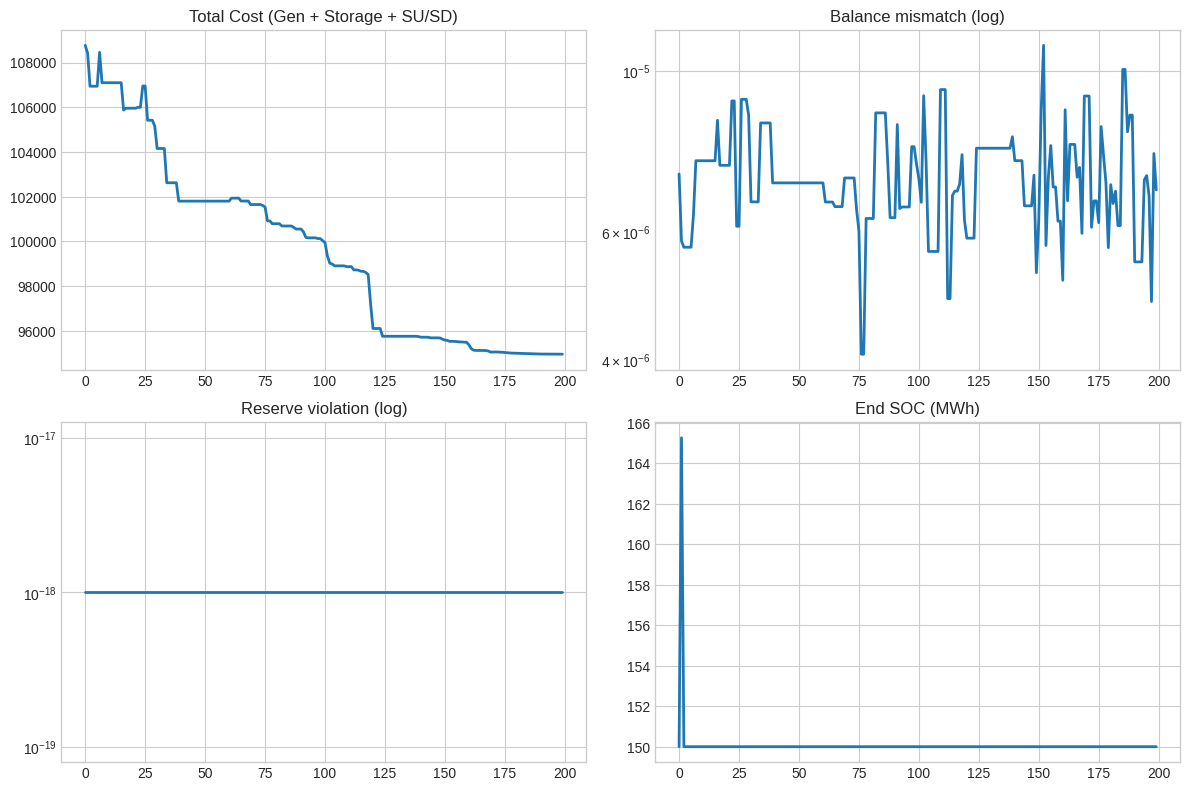
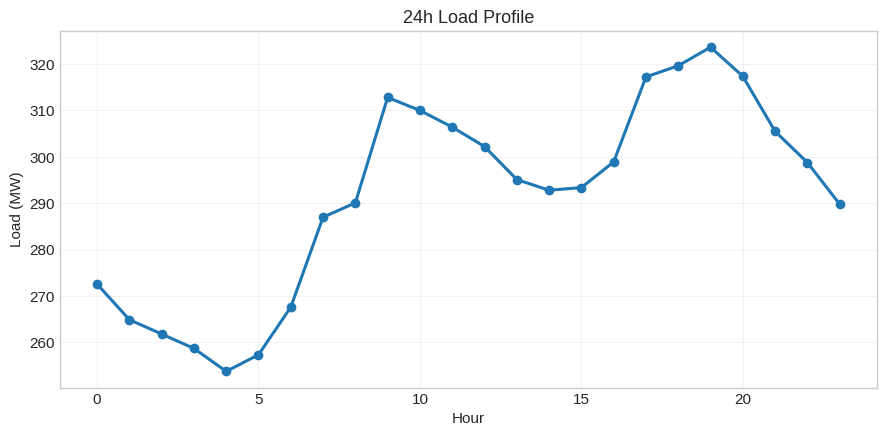
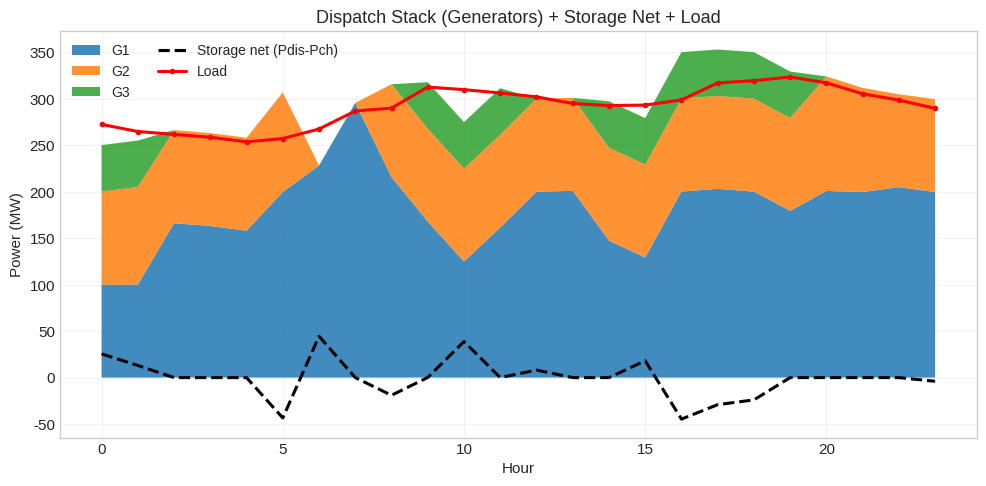
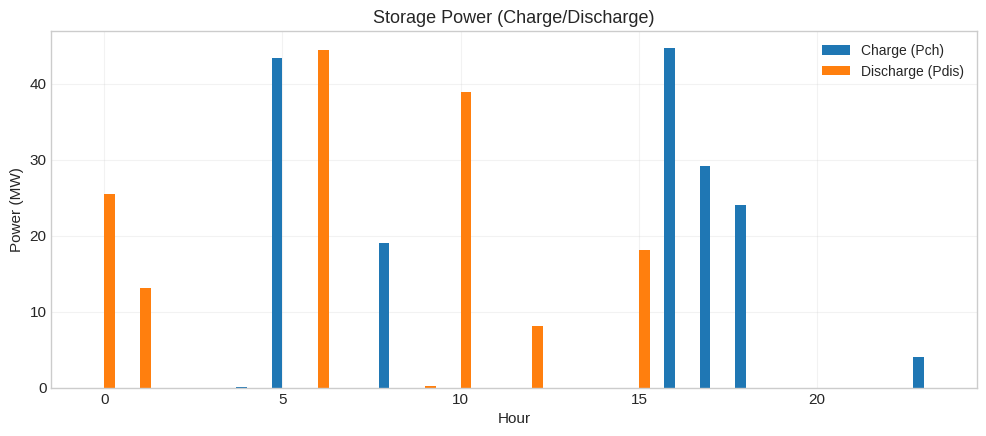
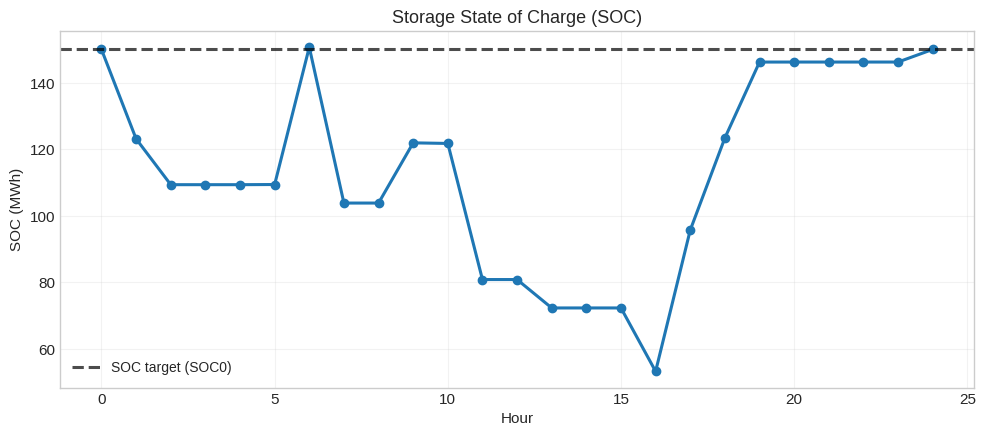
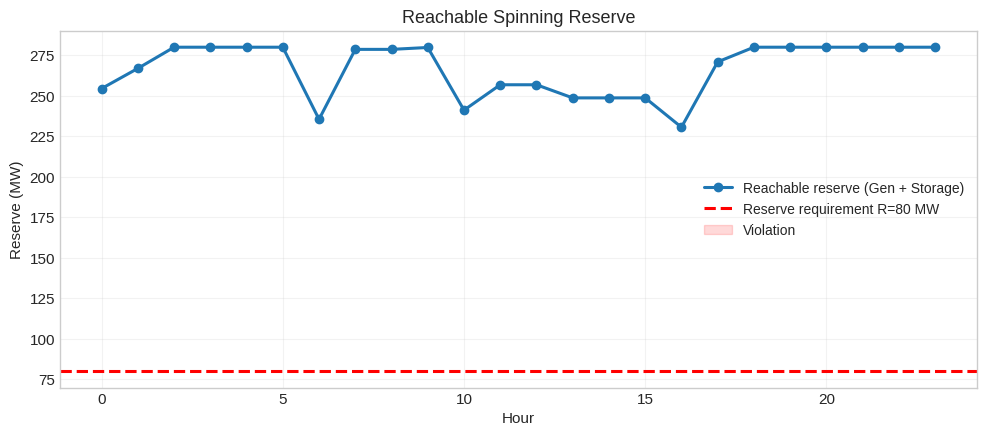
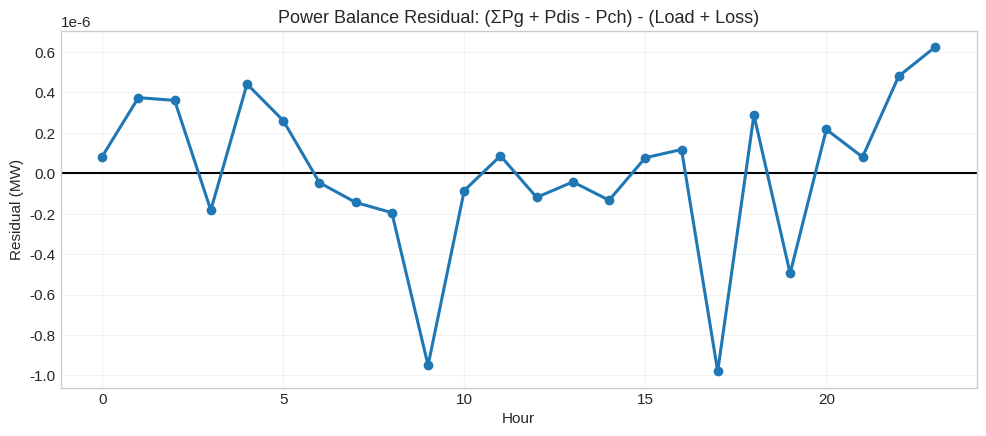
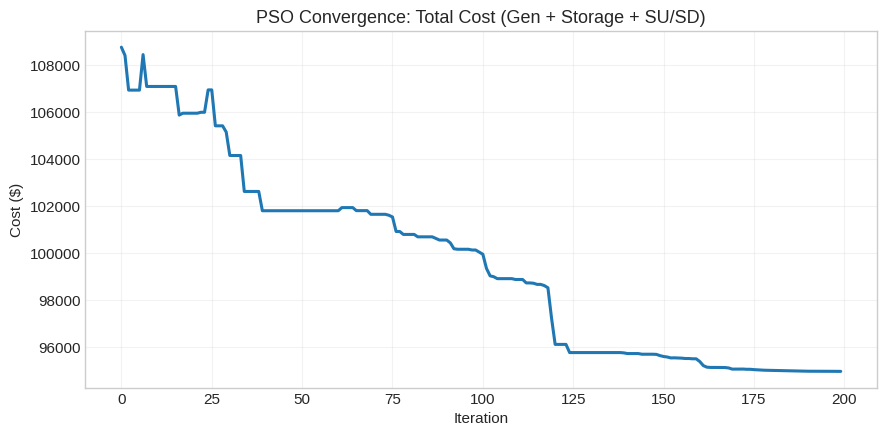

Recreate these plots in Python, in order.
import os
import numpy as np
import matplotlib

# Headless-safe backend (CI/servers)
matplotlib.use("Agg")
import matplotlib.pyplot as plt


class RealisticDispatchSimulator:
    """
    UC + DED + Storage (1h step) with:
      - u[i,t] in {0,1}
      - Pg[i,t] bounded by u*Pmin..u*Pmax
      - ramp constraints (when online; plus startup/shutdown relaxed ramps via big-M style repair)
      - fixed reachable spinning reserve R (MW): gen reachable + storage reachable >= R
      - storage with SOC dynamics, charge/discharge bounds, SOC_end = SOC0
      - power balance with optional transmission losses
      - valve-point cost optional
    Solved by hybrid PSO:
      - continuous variables: Pg, Pch, Pdis (real)
      - binary variables: u via sigmoid -> threshold + repair
    """

    def __init__(
        self,
        load_profile_mw,
        R_fixed=80.0,
        use_losses=True,
        use_valve_point=True,
        seed=42,
    ):
        self.rng = np.random.default_rng(seed)
        self.load = np.array(load_profile_mw, dtype=float)
        self.T = self.load.size
        self.R = float(R_fixed)
        self.use_losses = bool(use_losses)
        self.use_valve_point = bool(use_valve_point)

        # [a,b,c,d,e,Pmin,Pmax,RU,RD,start_cost,stop_cost,min_up,min_down]
        self.gen = np.array(
            [
                [561.0, 7.92, 0.001562, 300.0, 0.0315, 100.0, 600.0, 80.0, 80.0, 2500.0, 500.0, 3, 3],
                [310.0, 7.85, 0.001940, 200.0, 0.0420, 100.0, 400.0, 60.0, 60.0, 1800.0, 400.0, 2, 2],
                [78.0, 7.97, 0.004820, 150.0, 0.0630, 50.0, 200.0, 40.0, 40.0, 900.0, 250.0, 1, 1],
            ],
            dtype=float,
        )

        self.G = self.gen.shape[0]
        self.a, self.b, self.c = self.gen[:, 0], self.gen[:, 1], self.gen[:, 2]
        self.d, self.e = self.gen[:, 3], self.gen[:, 4]
        self.Pmin, self.Pmax = self.gen[:, 5], self.gen[:, 6]
        self.RU, self.RD = self.gen[:, 7], self.gen[:, 8]
        self.start_cost, self.stop_cost = self.gen[:, 9], self.gen[:, 10]
        self.min_up = self.gen[:, 11].astype(int)
        self.min_down = self.gen[:, 12].astype(int)

        self.B = np.array(
            [
                [1.0e-4, 2.0e-5, 1.0e-5],
                [2.0e-5, 1.2e-4, 1.5e-5],
                [1.0e-5, 1.5e-5, 1.5e-4],
            ],
            dtype=float,
        )
        self.B0 = np.zeros(self.G, dtype=float)
        self.B00 = 0.0

        self.Pch_max = 100.0
        self.Pdis_max = 100.0
        self.E_max = 300.0
        self.soc0 = 150.0
        self.eta_ch = 0.95
        self.eta_dis = 0.95
        self.soc_min = 0.0
        self.soc_max = self.E_max
        self.cycle_cost = 1.0

        self.P0 = np.zeros(self.G, dtype=float)

    def loss(self, P):
        if not self.use_losses:
            return np.zeros(P.shape[0], dtype=float)
        l = np.einsum("ij,jk,ik->i", P, self.B, P)
        l += P @ self.B0 + self.B00
        return l

    def gen_cost(self, P):
        base = self.a + self.b * P + self.c * (P ** 2)
        if not self.use_valve_point:
            return np.sum(base, axis=1)
        vpe = np.abs(self.d * np.sin(self.e * (self.Pmin - P)))
        return np.sum(base + vpe, axis=1)

    def reserve_gen(self, Pg):
        headroom = self.Pmax - Pg
        return np.sum(np.minimum(headroom, self.RU), axis=1)

    def reserve_storage(self, Pdis_t, soc_t):
        power_cap = np.maximum(0.0, self.Pdis_max - Pdis_t)
        energy_cap = np.maximum(0.0, soc_t * self.eta_dis)
        return np.minimum(power_cap, energy_cap)

    def decode_u(self, z):
        z = np.clip(z, -60, 60)
        prob = 1.0 / (1.0 + np.exp(-z))
        u = (prob > 0.5).astype(int)
        return self.repair_min_up_down(u)

    def repair_min_up_down(self, u):
        N = u.shape[0]
        for n in range(N):
            for g in range(self.G):
                t = 0
                while t < self.T:
                    if u[n, t, g] == 1:
                        t2 = t
                        while t2 < self.T and u[n, t2, g] == 1:
                            t2 += 1
                        run = t2 - t
                        if run < self.min_up[g]:
                            end = min(self.T, t + self.min_up[g])
                            u[n, t:end, g] = 1
                            t = end
                        else:
                            t = t2
                    else:
                        t2 = t
                        while t2 < self.T and u[n, t2, g] == 0:
                            t2 += 1
                        run = t2 - t
                        if run < self.min_down[g]:
                            end = min(self.T, t + self.min_down[g])
                            u[n, t:end, g] = 0
                            t = end
                        else:
                            t = t2
        return u

    def repair_storage(self, Pch, Pdis):
        Pch = np.clip(Pch, 0.0, self.Pch_max)
        Pdis = np.clip(Pdis, 0.0, self.Pdis_max)

        net = Pdis - Pch
        Pdis = np.maximum(net, 0.0)
        Pch = np.maximum(-net, 0.0)

        N, T = Pch.shape
        soc = np.full((N,), self.soc0, dtype=float)

        for t in range(T):
            max_ch = np.maximum(0.0, (self.soc_max - soc) / self.eta_ch)
            Pch[:, t] = np.minimum(Pch[:, t], max_ch)

            max_dis = np.maximum(0.0, soc * self.eta_dis)
            Pdis[:, t] = np.minimum(Pdis[:, t], max_dis)

            soc = soc + self.eta_ch * Pch[:, t] - (1.0 / self.eta_dis) * Pdis[:, t]
            soc = np.clip(soc, self.soc_min, self.soc_max)

        gap = soc - self.soc0
        t = T - 1
        need_dis = np.maximum(0.0, gap * self.eta_dis)
        need_ch = np.maximum(0.0, (-gap) / self.eta_ch)

        Pdis[:, t] = np.clip(Pdis[:, t] + need_dis, 0.0, self.Pdis_max)
        Pch[:, t] = np.clip(Pch[:, t] + need_ch, 0.0, self.Pch_max)

        soc2 = np.full((N,), self.soc0, dtype=float)
        for tt in range(T):
            max_ch = np.maximum(0.0, (self.soc_max - soc2) / self.eta_ch)
            Pch[:, tt] = np.minimum(Pch[:, tt], max_ch)
            max_dis = np.maximum(0.0, soc2 * self.eta_dis)
            Pdis[:, tt] = np.minimum(Pdis[:, tt], max_dis)
            soc2 = soc2 + self.eta_ch * Pch[:, tt] - (1.0 / self.eta_dis) * Pdis[:, tt]
            soc2 = np.clip(soc2, self.soc_min, self.soc_max)

        return Pch, Pdis, soc2

    def repair_generators(self, Pg, u, Pch, Pdis):
        N = Pg.shape[0]
        Pg = Pg.astype(float)

        Pmin_row = self.Pmin.reshape(1, -1)
        Pmax_row = self.Pmax.reshape(1, -1)

        for t in range(self.T):
            lo = u[:, t, :] * Pmin_row
            hi = u[:, t, :] * Pmax_row
            Pg[:, t, :] = np.clip(Pg[:, t, :], lo, hi)

        for t in range(self.T):
            prevP = self.P0.reshape(1, -1).repeat(N, axis=0) if t == 0 else Pg[:, t - 1, :]
            prevU = np.zeros((N, self.G), dtype=int) if t == 0 else u[:, t - 1, :]
            curU = u[:, t, :]

            both_on = (prevU == 1) & (curU == 1)
            upper = prevP + self.RU
            lower = prevP - self.RD

            Pg[:, t, :] = np.where(both_on, np.minimum(Pg[:, t, :], upper), Pg[:, t, :])
            Pg[:, t, :] = np.where(both_on, np.maximum(Pg[:, t, :], lower), Pg[:, t, :])
            Pg[:, t, :] = np.where(curU == 0, 0.0, Pg[:, t, :])

            start_mask = (prevU == 0) & (curU == 1)
            Pg[:, t, :] = np.where(start_mask, np.maximum(Pg[:, t, :], Pmin_row), Pg[:, t, :])

            lo = curU * Pmin_row
            hi = curU * Pmax_row
            Pg[:, t, :] = np.clip(Pg[:, t, :], lo, hi)

        for t in range(self.T):
            P_t = Pg[:, t, :].copy()

            offline = np.where(np.sum(u[:, t, :], axis=1) == 0)[0]
            if offline.size > 0:
                u[offline, t, 2] = 1
                P_t[offline, 2] = self.Pmin[2]

            for _ in range(20):
                loss = self.loss(P_t)
                rhs = self.load[t] + loss
                lhs = np.sum(P_t, axis=1) + Pdis[:, t] - Pch[:, t]
                mismatch = rhs - lhs

                idx = np.where(np.abs(mismatch) > 1e-6)[0]
                if idx.size == 0:
                    break

                idx_pos = idx[mismatch[idx] > 0]
                if idx_pos.size > 0:
                    on_pos = u[idx_pos, t, :] == 1
                    headroom = (self.Pmax - P_t[idx_pos]) * on_pos
                    row_sum = np.sum(headroom, axis=1)
                    valid = row_sum > 1e-12
                    if np.any(valid):
                        k = idx_pos[valid]
                        hr = headroom[valid]
                        denom = row_sum[valid].reshape(-1, 1)
                        share = np.divide(hr, denom, out=np.zeros_like(hr), where=denom > 1e-12)
                        P_t[k] += mismatch[k].reshape(-1, 1) * share

                idx_neg = idx[mismatch[idx] < 0]
                if idx_neg.size > 0:
                    on_neg = u[idx_neg, t, :] == 1
                    footroom = (P_t[idx_neg] - self.Pmin) * on_neg
                    row_sum = np.sum(footroom, axis=1)
                    valid = row_sum > 1e-12
                    if np.any(valid):
                        k = idx_neg[valid]
                        fr = footroom[valid]
                        denom = row_sum[valid].reshape(-1, 1)
                        share = np.divide(fr, denom, out=np.zeros_like(fr), where=denom > 1e-12)
                        P_t[k] += mismatch[k].reshape(-1, 1) * share

                P_t = np.nan_to_num(P_t, nan=0.0, posinf=float(np.max(self.Pmax)), neginf=0.0)
                lo = u[:, t, :] * self.Pmin.reshape(1, -1)
                hi = u[:, t, :] * self.Pmax.reshape(1, -1)
                P_t = np.clip(P_t, lo, hi)

            Pg[:, t, :] = P_t

        return Pg, u

    def startup_shutdown_cost(self, u):
        N = u.shape[0]
        cost = np.zeros(N, dtype=float)
        prev = np.zeros((N, self.G), dtype=int)
        for t in range(self.T):
            cur = u[:, t, :]
            start = (prev == 0) & (cur == 1)
            stop = (prev == 1) & (cur == 0)
            cost += np.sum(start * self.start_cost + stop * self.stop_cost, axis=1)
            prev = cur
        return cost

    def evaluate(self, Pg, u, Pch, Pdis):
        N = Pg.shape[0]

        gen_cost_total = np.zeros(N, dtype=float)
        balance_mm = np.zeros(N, dtype=float)
        reserve_vio = np.zeros(N, dtype=float)
        ramp_vio = np.zeros(N, dtype=float)

        soc = np.zeros((N, self.T + 1), dtype=float)
        soc[:, 0] = self.soc0
        for t in range(self.T):
            soc[:, t + 1] = soc[:, t] + self.eta_ch * Pch[:, t] - (1.0 / self.eta_dis) * Pdis[:, t]
            soc[:, t + 1] = np.clip(soc[:, t + 1], self.soc_min, self.soc_max)

        prevP = self.P0.reshape(1, -1).repeat(N, axis=0)
        prevU = np.zeros((N, self.G), dtype=int)

        for t in range(self.T):
            P_t = Pg[:, t, :]
            gen_cost_total += self.gen_cost(P_t)

            loss = self.loss(P_t)
            lhs = np.sum(P_t, axis=1) + Pdis[:, t] - Pch[:, t]
            rhs = self.load[t] + loss
            balance_mm += np.abs(lhs - rhs)

            rgen = self.reserve_gen(P_t)
            rst = self.reserve_storage(Pdis[:, t], soc[:, t])
            rtot = rgen + rst
            reserve_vio += np.maximum(0.0, self.R - rtot)

            curU = u[:, t, :]
            both_on = (prevU == 1) & (curU == 1)
            ramp_up = np.maximum(0.0, (P_t - prevP) - self.RU) * both_on
            ramp_dn = np.maximum(0.0, (prevP - P_t) - self.RD) * both_on
            ramp_vio += np.sum(ramp_up + ramp_dn, axis=1)
            prevP, prevU = P_t, curU

        throughput = np.sum(Pch + Pdis, axis=1)
        storage_cost = self.cycle_cost * throughput

        su_sd_cost = self.startup_shutdown_cost(u)

        pen_balance = 1e9
        pen_reserve = 1e7
        pen_ramp = 1e7
        pen_soc_end = 1e7

        soc_end_gap = np.abs(soc[:, -1] - self.soc0)

        fitness = (
            gen_cost_total
            + storage_cost
            + su_sd_cost
            + pen_balance * np.maximum(0.0, balance_mm - 1e-4)
            + pen_reserve * reserve_vio
            + pen_ramp * ramp_vio
            + pen_soc_end * soc_end_gap
        )

        details = dict(
            gen_cost=gen_cost_total,
            storage_cost=storage_cost,
            su_sd_cost=su_sd_cost,
            balance_mm=balance_mm,
            reserve_vio=reserve_vio,
            ramp_vio=ramp_vio,
            soc_end=soc[:, -1],
            soc=soc,
        )
        return fitness, details

    def run(self, num_particles=120, max_iter=600):
        N, T, G = num_particles, self.T, self.G

        z = self.rng.normal(0.0, 1.0, size=(N, T, G))
        Pg = self.rng.uniform(0.0, self.Pmax, size=(N, T, G))
        Pch = self.rng.uniform(0.0, self.Pch_max, size=(N, T))
        Pdis = self.rng.uniform(0.0, self.Pdis_max, size=(N, T))

        Vz = np.zeros_like(z)
        Vg = np.zeros_like(Pg)
        Vch = np.zeros_like(Pch)
        Vdis = np.zeros_like(Pdis)

        w_max, w_min = 0.9, 0.4
        c1, c2 = 1.6, 1.6

        vmax_z = 1.0
        vmax_g = (0.25 * self.Pmax).reshape(1, 1, G)
        vmax_ch = 0.25 * self.Pch_max
        vmax_dis = 0.25 * self.Pdis_max

        u = self.decode_u(z)
        Pch, Pdis, _ = self.repair_storage(Pch, Pdis)
        Pg, u = self.repair_generators(Pg, u, Pch, Pdis)
        fit, _ = self.evaluate(Pg, u, Pch, Pdis)

        pbest = (z.copy(), Pg.copy(), Pch.copy(), Pdis.copy())
        pbest_fit = fit.copy()

        gi = int(np.argmin(pbest_fit))
        gbest = (
            pbest[0][gi].copy(),
            pbest[1][gi].copy(),
            pbest[2][gi].copy(),
            pbest[3][gi].copy(),
        )
        gbest_fit = float(pbest_fit[gi])

        hist = {k: [] for k in ["fitness", "gen_cost", "storage_cost", "su_sd_cost", "balance_mm", "reserve_vio", "ramp_vio", "soc_end"]}

        for it in range(max_iter):
            w = w_max - (w_max - w_min) * (it / max_iter)

            r1z = self.rng.random(z.shape)
            r2z = self.rng.random(z.shape)
            r1g = self.rng.random(Pg.shape)
            r2g = self.rng.random(Pg.shape)
            r1c = self.rng.random(Pch.shape)
            r2c = self.rng.random(Pch.shape)
            r1d = self.rng.random(Pdis.shape)
            r2d = self.rng.random(Pdis.shape)

            Vz = w * Vz + c1 * r1z * (pbest[0] - z) + c2 * r2z * (gbest[0] - z)
            Vz = np.clip(Vz, -vmax_z, vmax_z)
            Vg = w * Vg + c1 * r1g * (pbest[1] - Pg) + c2 * r2g * (gbest[1] - Pg)
            Vg = np.clip(Vg, -vmax_g, vmax_g)
            Vch = w * Vch + c1 * r1c * (pbest[2] - Pch) + c2 * r2c * (gbest[2] - Pch)
            Vch = np.clip(Vch, -vmax_ch, vmax_ch)
            Vdis = w * Vdis + c1 * r1d * (pbest[3] - Pdis) + c2 * r2d * (gbest[3] - Pdis)
            Vdis = np.clip(Vdis, -vmax_dis, vmax_dis)

            z = z + Vz
            Pg = Pg + Vg
            Pch = Pch + Vch
            Pdis = Pdis + Vdis

            u = self.decode_u(z)
            Pch, Pdis, _ = self.repair_storage(Pch, Pdis)
            Pg, u = self.repair_generators(Pg, u, Pch, Pdis)

            fit, _ = self.evaluate(Pg, u, Pch, Pdis)

            improve = fit < pbest_fit
            pbest_fit[improve] = fit[improve]
            pbest = (
                np.where(improve.reshape(-1, 1, 1), z, pbest[0]),
                np.where(improve.reshape(-1, 1, 1), Pg, pbest[1]),
                np.where(improve.reshape(-1, 1), Pch, pbest[2]),
                np.where(improve.reshape(-1, 1), Pdis, pbest[3]),
            )

            gi = int(np.argmin(pbest_fit))
            if float(pbest_fit[gi]) < gbest_fit:
                gbest_fit = float(pbest_fit[gi])
                gbest = (
                    pbest[0][gi].copy(),
                    pbest[1][gi].copy(),
                    pbest[2][gi].copy(),
                    pbest[3][gi].copy(),
                )

            gu = self.decode_u(gbest[0].reshape(1, T, G))
            gPch, gPdis, _ = self.repair_storage(gbest[2].reshape(1, T), gbest[3].reshape(1, T))
            gPg, gu = self.repair_generators(gbest[1].reshape(1, T, G), gu, gPch, gPdis)
            _, gdet = self.evaluate(gPg, gu, gPch, gPdis)

            hist["fitness"].append(gbest_fit)
            hist["gen_cost"].append(float(gdet["gen_cost"][0]))
            hist["storage_cost"].append(float(gdet["storage_cost"][0]))
            hist["su_sd_cost"].append(float(gdet["su_sd_cost"][0]))
            hist["balance_mm"].append(float(gdet["balance_mm"][0]))
            hist["reserve_vio"].append(float(gdet["reserve_vio"][0]))
            hist["ramp_vio"].append(float(gdet["ramp_vio"][0]))
            hist["soc_end"].append(float(gdet["soc_end"][0]))

        z_best, Pg_best, Pch_best, Pdis_best = gbest
        u_best = self.decode_u(z_best.reshape(1, T, G))[0]
        Pch_best, Pdis_best, _ = self.repair_storage(Pch_best.reshape(1, T), Pdis_best.reshape(1, T))
        Pg_best, u_best2 = self.repair_generators(
            Pg_best.reshape(1, T, G), u_best.reshape(1, T, G), Pch_best, Pdis_best
        )
        Pg_best = Pg_best[0]
        u_best2 = u_best2[0]
        Pch_best = Pch_best[0]
        Pdis_best = Pdis_best[0]

        return (u_best2, Pg_best, Pch_best, Pdis_best), hist


def plot_ppt_figures(sim, PLoad, u, Pg, Pch, Pdis, det, hist, out_dir="ppt_figures"):
    os.makedirs(out_dir, exist_ok=True)

    T = sim.T
    G = sim.G
    hours = np.arange(T)

    soc = det["soc"][0]

    losses = np.array([sim.loss(Pg[t, :].reshape(1, -1))[0] for t in range(T)])
    lhs = Pg.sum(axis=1) + Pdis - Pch
    rhs = PLoad + losses
    bal_res = lhs - rhs

    rgen = np.array([sim.reserve_gen(Pg[t, :].reshape(1, -1))[0] for t in range(T)])
    rst = np.array([sim.reserve_storage(np.array([Pdis[t]]), np.array([soc[t]]))[0] for t in range(T)])
    rtot = rgen + rst

    plt.rcParams.update(
        {
            "figure.dpi": 120,
            "savefig.dpi": 300,
            "font.size": 11,
            "axes.titlesize": 13,
            "axes.labelsize": 11,
            "legend.fontsize": 10,
            "axes.grid": True,
            "grid.alpha": 0.25,
            "lines.linewidth": 2.2,
        }
    )

    fig = plt.figure(figsize=(9, 4.5))
    plt.plot(hours, PLoad, marker="o")
    plt.title("24h Load Profile")
    plt.xlabel("Hour")
    plt.ylabel("Load (MW)")
    plt.tight_layout()
    fig.savefig(os.path.join(out_dir, "01_load.png"))
    plt.close(fig)

    fig = plt.figure(figsize=(10, 5))
    labels = [f"G{i + 1}" for i in range(G)]
    plt.stackplot(hours, Pg.T, labels=labels, alpha=0.85)
    net_storage = Pdis - Pch
    plt.plot(hours, net_storage, color="k", linestyle="--", label="Storage net (Pdis-Pch)")
    plt.plot(hours, PLoad, color="red", marker=".", label="Load")
    plt.title("Dispatch Stack (Generators) + Storage Net + Load")
    plt.xlabel("Hour")
    plt.ylabel("Power (MW)")
    plt.legend(loc="upper left", ncol=2)
    plt.tight_layout()
    fig.savefig(os.path.join(out_dir, "02_dispatch_stack.png"))
    plt.close(fig)

    fig = plt.figure(figsize=(10, 4.5))
    plt.bar(hours - 0.15, Pch, width=0.3, label="Charge (Pch)", color="#1f77b4")
    plt.bar(hours + 0.15, Pdis, width=0.3, label="Discharge (Pdis)", color="#ff7f0e")
    plt.title("Storage Power (Charge/Discharge)")
    plt.xlabel("Hour")
    plt.ylabel("Power (MW)")
    plt.legend()
    plt.tight_layout()
    fig.savefig(os.path.join(out_dir, "03_storage_power.png"))
    plt.close(fig)

    fig = plt.figure(figsize=(10, 4.5))
    plt.plot(np.arange(T + 1), soc, marker="o")
    plt.axhline(sim.soc0, color="k", linestyle="--", alpha=0.7, label="SOC target (SOC0)")
    plt.title("Storage State of Charge (SOC)")
    plt.xlabel("Hour")
    plt.ylabel("SOC (MWh)")
    plt.legend()
    plt.tight_layout()
    fig.savefig(os.path.join(out_dir, "04_soc.png"))
    plt.close(fig)

    fig = plt.figure(figsize=(10, 4.5))
    plt.plot(hours, rtot, marker="o", label="Reachable reserve (Gen + Storage)")
    plt.axhline(sim.R, color="red", linestyle="--", label=f"Reserve requirement R={sim.R:.0f} MW")
    plt.fill_between(hours, rtot, sim.R, where=(rtot < sim.R), color="red", alpha=0.15, label="Violation")
    plt.title("Reachable Spinning Reserve")
    plt.xlabel("Hour")
    plt.ylabel("Reserve (MW)")
    plt.legend()
    plt.tight_layout()
    fig.savefig(os.path.join(out_dir, "05_reserve.png"))
    plt.close(fig)

    fig = plt.figure(figsize=(10, 4.5))
    plt.axhline(0.0, color="k", linewidth=1.5)
    plt.plot(hours, bal_res, marker="o")
    plt.title("Power Balance Residual: (ΣPg + Pdis - Pch) - (Load + Loss)")
    plt.xlabel("Hour")
    plt.ylabel("Residual (MW)")
    plt.tight_layout()
    fig.savefig(os.path.join(out_dir, "06_balance_residual.png"))
    plt.close(fig)

    fig = plt.figure(figsize=(9, 4.5))
    total_cost_hist = np.array(hist["gen_cost"]) + np.array(hist["storage_cost"]) + np.array(hist["su_sd_cost"])
    plt.plot(total_cost_hist)
    plt.title("PSO Convergence: Total Cost (Gen + Storage + SU/SD)")
    plt.xlabel("Iteration")
    plt.ylabel("Cost ($)")
    plt.tight_layout()
    fig.savefig(os.path.join(out_dir, "07_convergence.png"))
    plt.close(fig)

    print(f"[OK] PPT figures saved to: {os.path.abspath(out_dir)}")
    print("Saved files: 01_load.png .. 07_convergence.png")


def main():
    PLoad = np.array(
        [
            272.563258729604,
            264.888219494172,
            261.799350631702,
            258.697623468531,
            253.748073897436,
            257.3254,
            267.583538636364,
            286.960179242424,
            290.062693484849,
            312.776684848485,
            309.970979242424,
            306.384639545455,
            302.196933636364,
            295.091917121212,
            292.778442727273,
            293.351041666667,
            298.876115909091,
            317.191548181818,
            319.602692121212,
            323.599087121212,
            317.339661212121,
            305.464569545455,
            298.74788265035,
            289.784661613054,
        ],
        dtype=float,
    )

    sim = RealisticDispatchSimulator(PLoad, R_fixed=80.0, use_losses=True, use_valve_point=True, seed=42)
    (u, Pg, Pch, Pdis), hist = sim.run(num_particles=120, max_iter=200)

    fit, det = sim.evaluate(
        Pg.reshape(1, sim.T, sim.G),
        u.reshape(1, sim.T, sim.G),
        Pch.reshape(1, sim.T),
        Pdis.reshape(1, sim.T),
    )
    det = {k: float(v[0]) if isinstance(v, np.ndarray) and v.ndim == 1 else v for k, v in det.items()}

    print("=" * 95)
    print("真实调度仿真（UC + DED + 储能 + 备用 + 爬坡 + 网损 + 阀点）")
    print("=" * 95)
    print(f"Best fitness:         {float(fit[0]):.4f}")
    print(f"Total gen cost:      ${det['gen_cost']:.4f}")
    print(f"Storage cycling cost:${det['storage_cost']:.4f}")
    print(f"Startup/shutdown:    ${det['su_sd_cost']:.4f}")
    print(f"Balance mismatch sum:{det['balance_mm']:.6e} MW")
    print(f"Reserve violation:   {det['reserve_vio']:.6e} MW")
    print(f"Ramp violation:      {det['ramp_vio']:.6e} MW")
    print(f"SOC end:             {det['soc_end']:.3f} MWh (target {sim.soc0:.3f})")

    soc = det["soc"][0]
    print("\nHour | u(G1 G2 G3) |  Pg(G1 G2 G3)   |  Pch  Pdis | SOC")
    for t in range(sim.T):
        loss = sim.loss(Pg[t, :].reshape(1, -1))[0]
        lhs = Pg[t, :].sum() + Pdis[t] - Pch[t]
        rhs = PLoad[t] + loss
        print(
            f"{t:02d}   | {u[t,0]}  {u[t,1]}  {u[t,2]}   | "
            f"{Pg[t,0]:7.2f} {Pg[t,1]:7.2f} {Pg[t,2]:7.2f} | "
            f"{Pch[t]:5.2f} {Pdis[t]:5.2f} | {soc[t]:7.2f}   (bal={lhs-rhs:+.3e})"
        )

    try:
        plt.style.use("seaborn-v0_8-whitegrid")
    except OSError:
        plt.style.use("default")

    fig, axs = plt.subplots(2, 2, figsize=(12, 8), dpi=110)
    axs = axs.ravel()
    axs[0].plot(np.array(hist["gen_cost"]) + np.array(hist["storage_cost"]) + np.array(hist["su_sd_cost"]), lw=2)
    axs[0].set_title("Total Cost (Gen + Storage + SU/SD)")
    axs[0].grid(True)
    axs[1].semilogy(np.maximum(hist["balance_mm"], 1e-18), lw=2)
    axs[1].set_title("Balance mismatch (log)")
    axs[1].grid(True)
    axs[2].semilogy(np.maximum(hist["reserve_vio"], 1e-18), lw=2)
    axs[2].set_title("Reserve violation (log)")
    axs[2].grid(True)
    axs[3].plot(hist["soc_end"], lw=2)
    axs[3].set_title("End SOC (MWh)")
    axs[3].grid(True)
    plt.tight_layout()
    fig.savefig("summary.png")
    plt.close(fig)

    plot_ppt_figures(sim, PLoad, u, Pg, Pch, Pdis, det, hist, out_dir="ppt_figures")


if __name__ == "__main__":
    main()
